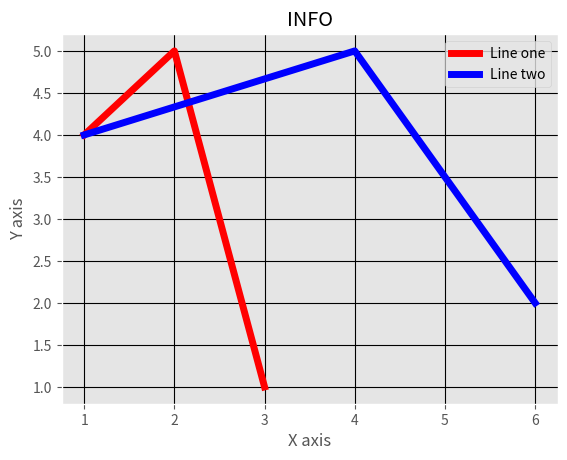

The matplotlib source for this figure:
from matplotlib import pyplot as plt
from matplotlib import style

style.use('ggplot')

x=[1,2,3]
y=[4,5,1]

x2=[1,4,6]
y2=[4,5,2]

plt.plot(x,y,'r',label='Line one',linewidth=5)
plt.plot(x2,y2,'b',label='Line two',linewidth=5)

plt.title('INFO')
plt.ylabel('Y axis')
plt.xlabel('X axis')

plt.legend()

plt.grid(True,color='k')

plt.show()
